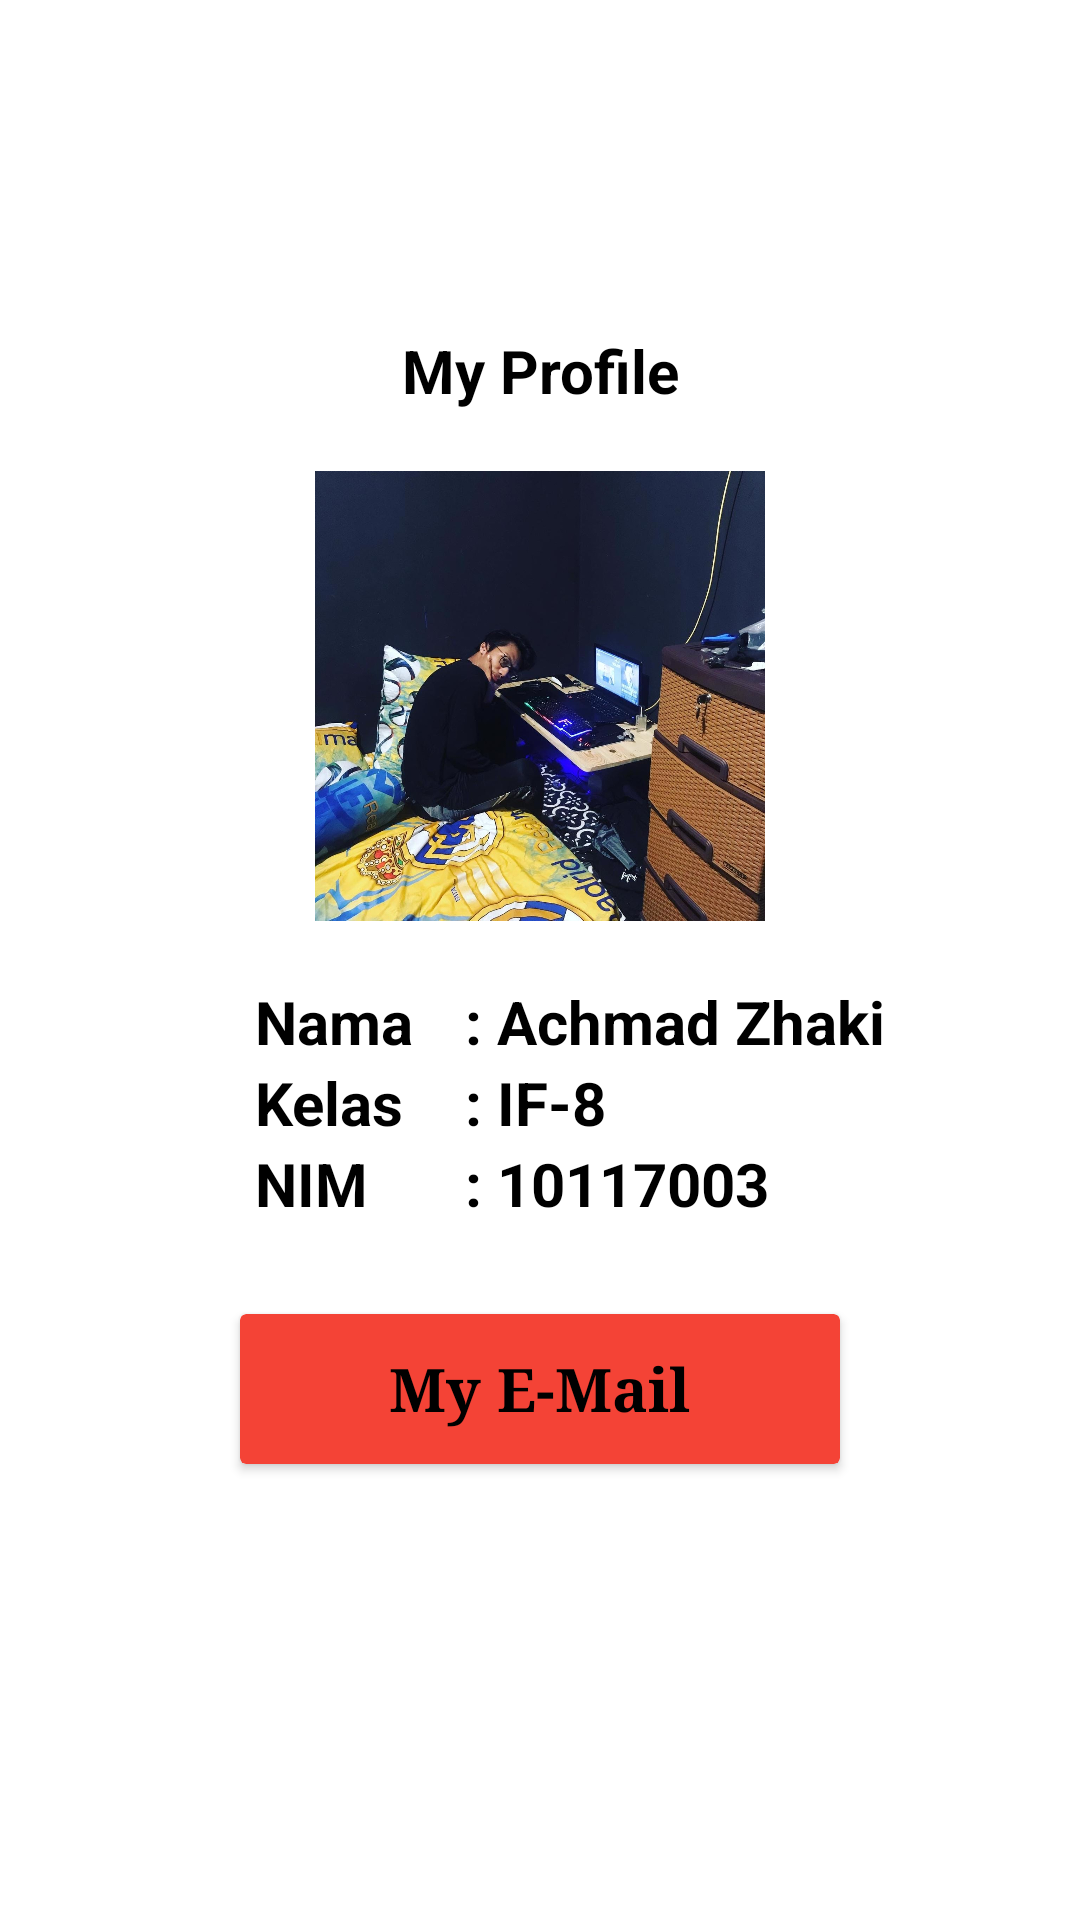

Reconstruct the res/layout file that produces this screen, plus the resources it refers to.
<!-- AndroidManifest.xml: application theme Theme.DailyNote10118332 -->
<!-- res/layout/fragment_profile.xml -->
<?xml version="1.0" encoding="utf-8"?>
<RelativeLayout xmlns:android="http://schemas.android.com/apk/res/android"
    xmlns:app="http://schemas.android.com/apk/res-auto"
    xmlns:tools="http://schemas.android.com/tools"
    android:layout_width="match_parent"
    android:layout_height="match_parent"
    tools:context=".ui.profile.ProfileFragment">

    

        <LinearLayout
            android:id="@+id/lin2"
            android:layout_width="match_parent"
            android:layout_height="wrap_content"
            android:gravity="center"
            android:layout_marginTop="100dp"
            android:layout_centerHorizontal="true"
            android:orientation="vertical"
            >

            <TextView
                android:id="@+id/MyProfile"
                android:layout_margin="10dp"
                android:layout_width="match_parent"
                android:layout_height="wrap_content"
                android:text="My Profile"
                android:textAlignment="center"
                android:textStyle="bold"
                android:textColor="@color/black"
                android:textSize="20sp"/>

            <ImageView
                android:layout_marginTop="10dp"
                android:layout_width="150dp"
                android:layout_height="150dp"
                android:layout_gravity="center_horizontal"
                android:src="@drawable/foto" />


            <LinearLayout
                android:layout_marginTop="20dp"
                android:layout_marginLeft="10dp"
                android:layout_width="210dp"
                android:layout_height="wrap_content"
                android:orientation="horizontal">

                <TextView
                    android:layout_width="70dp"
                    android:layout_height="wrap_content"
                    android:textColor="@color/black"
                    android:textSize="20sp"
                    android:textStyle="bold"
                    android:text="Nama"
                    />

                <TextView
                    android:layout_width="150dp"
                    android:layout_height="wrap_content"
                    android:textColor="@color/black"
                    android:textSize="20sp"
                    android:textStyle="bold"
                    android:text=": Achmad Zhaki"
                    />

            </LinearLayout>

            <LinearLayout
                android:layout_marginLeft="10dp"
                android:layout_width="210dp"
                android:layout_height="wrap_content"
                android:orientation="horizontal">

                <TextView
                    android:layout_width="70dp"
                    android:layout_height="wrap_content"
                    android:textSize="20sp"
                    android:textColor="@color/black"
                    android:textStyle="bold"
                    android:text="Kelas"
                    />

                <TextView
                    android:layout_width="140dp"
                    android:layout_height="wrap_content"
                    android:textSize="20sp"
                    android:textStyle="bold"
                    android:textColor="@color/black"
                    android:text=": IF-8"
                    />

            </LinearLayout>

            <LinearLayout
                android:layout_marginLeft="10dp"
                android:layout_width="210dp"
                android:layout_height="wrap_content"
                android:textColor="@color/black"
                android:orientation="horizontal">

                <TextView
                    android:layout_width="70dp"
                    android:layout_height="wrap_content"
                    android:textSize="20sp"
                    android:textColor="@color/black"
                    android:textStyle="bold"
                    android:text="NIM"
                    />

                <TextView
                    android:layout_width="140dp"
                    android:layout_height="wrap_content"
                    android:textColor="@color/black"
                    android:textSize="20sp"
                    android:textStyle="bold"
                    android:text=": 10117003"
                    />

            </LinearLayout>

            <LinearLayout
                android:layout_width="match_parent"
                android:layout_height="wrap_content"
                android:orientation="horizontal"
                android:gravity="center"
                android:clipToPadding="false">

                
                <androidx.cardview.widget.CardView
                    android:id="@+id/cardEmail"
                    android:layout_width="200dp"
                    android:layout_height="50dp"
                    android:layout_margin="30dp"
                    android:foreground="?attr/selectableItemBackground"
                    android:clickable="true"
                    android:backgroundTint="#F44336">

                    <LinearLayout
                        android:layout_width="wrap_content"
                        android:layout_height="match_parent"
                        android:orientation="vertical"
                        android:gravity="center"
                        android:layout_gravity="center">

                        <TextView
                            android:layout_width="match_parent"
                            android:layout_height="wrap_content"
                            android:text="My E-Mail"
                            android:textColor="@color/black"
                            android:textStyle="bold"
                            android:typeface="serif"
                            android:textSize="20sp"

                            android:textAlignment="center"/>

                    </LinearLayout>


                </androidx.cardview.widget.CardView>

            </LinearLayout>

        </LinearLayout>

</RelativeLayout>
<!-- resources referenced by this layout -->
<resources>
  <color name="black">#FF000000</color>
  <!-- drawable foto: jpeg bitmap (drawable, 200436 bytes) -->
  <style name="Theme.DailyNote10118332" parent="Theme.MaterialComponents.DayNight.DarkActionBar">
          
          <item name="colorPrimary">@color/purple_500</item>
          <item name="colorPrimaryVariant">@color/purple_700</item>
          <item name="colorOnPrimary">@color/white</item>
          
          <item name="colorSecondary">@color/teal_200</item>
          <item name="colorSecondaryVariant">@color/teal_700</item>
          <item name="colorOnSecondary">@color/black</item>
          
          <item name="android:statusBarColor" tools:targetApi="l">?attr/colorPrimaryVariant</item>
          
      </style>
  <color name="purple_500">#FF6200EE</color>
  <color name="purple_700">#FF3700B3</color>
  <color name="white">#FFFFFFFF</color>
  <color name="teal_200">#FF03DAC5</color>
  <color name="teal_700">#FF018786</color>
</resources>
